Dataset: cats_and_dogs (GitHub, JavaVisRec/jsr381-examples). Classes: cat, dog.

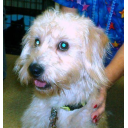
Label: dog

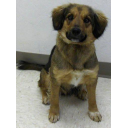
Label: dog

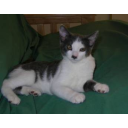
Label: cat

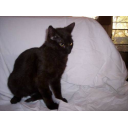
Label: cat

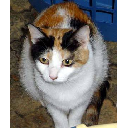
Label: cat

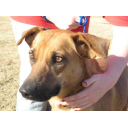
Label: dog
